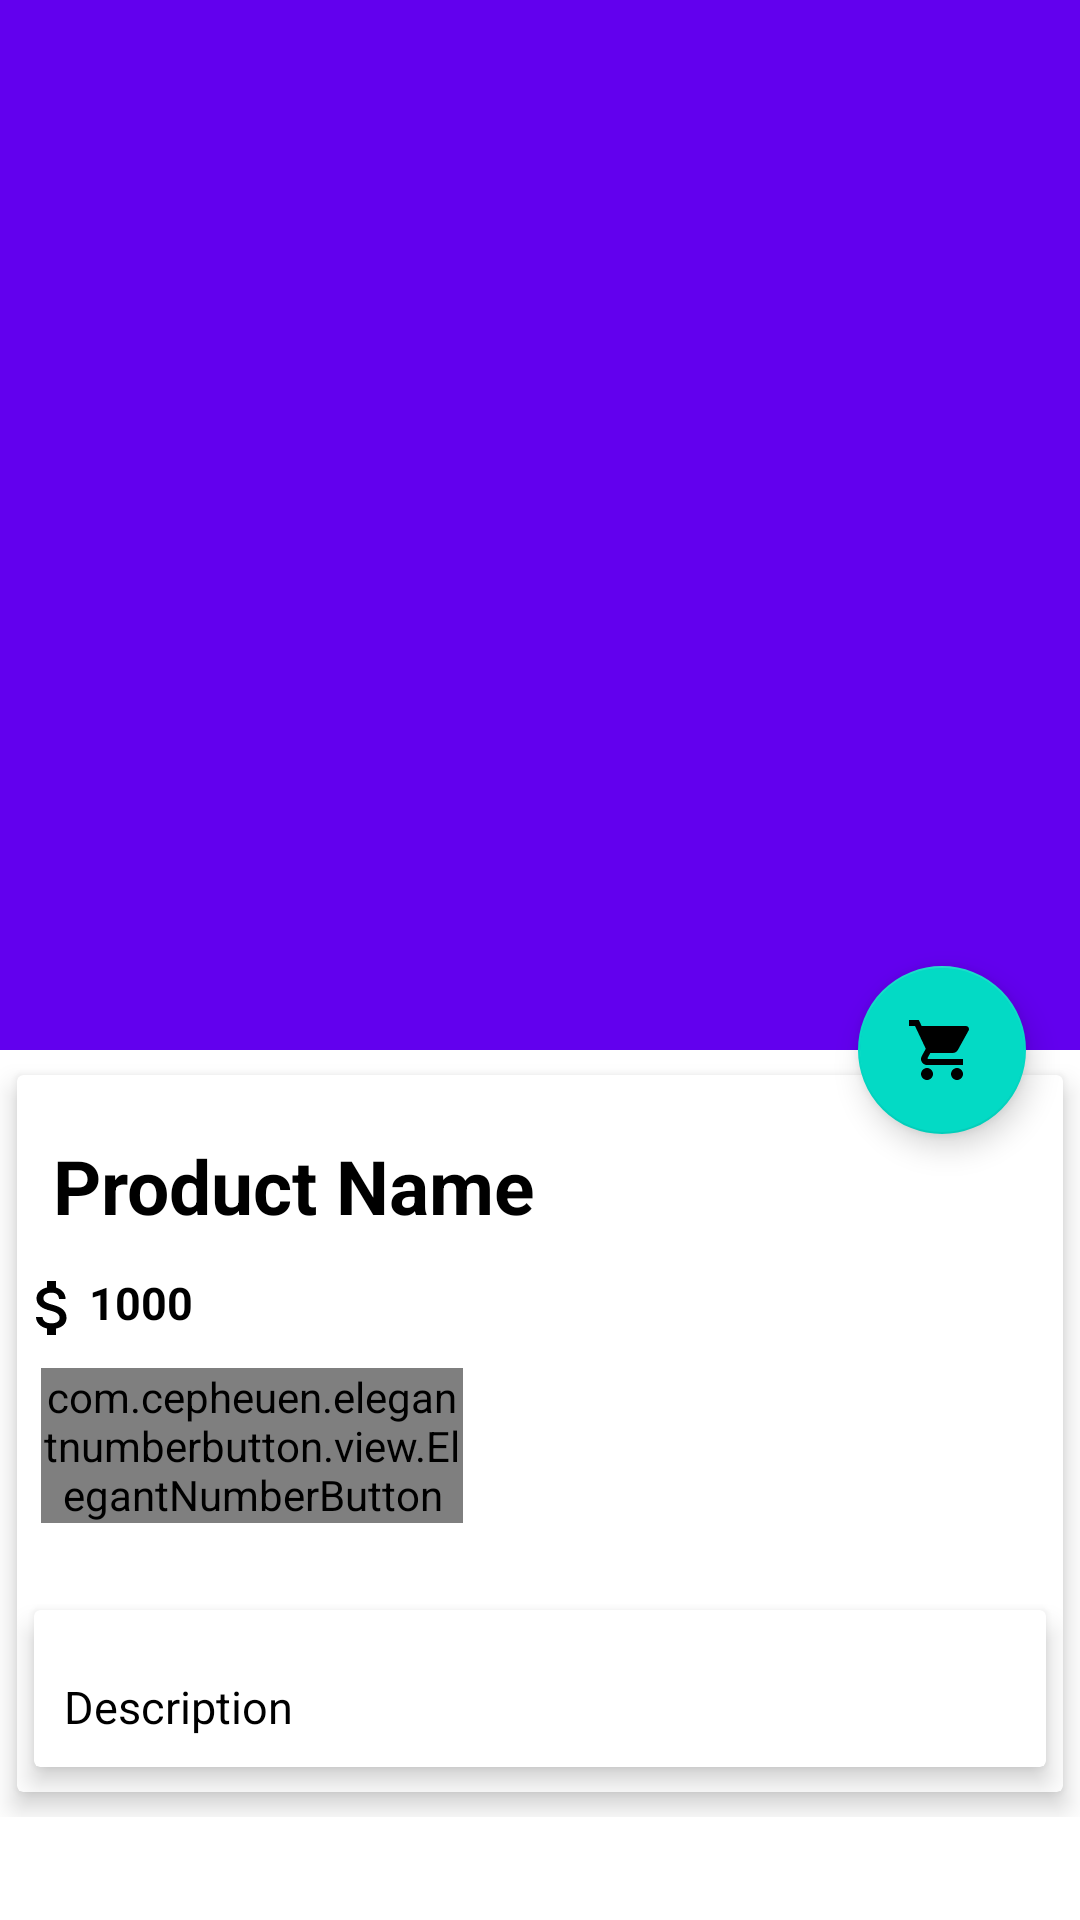

The Android layout XML behind this screen, and the referenced resources:
<!-- AndroidManifest.xml: application theme Theme.WeCart -->
<!-- res/layout/activity_customer_side_product_details.xml -->
<?xml version="1.0" encoding="utf-8"?>
<androidx.coordinatorlayout.widget.CoordinatorLayout xmlns:android="http://schemas.android.com/apk/res/android"
    xmlns:app="http://schemas.android.com/apk/res-auto"
    xmlns:tools="http://schemas.android.com/tools"
    android:layout_width="match_parent"
    android:layout_height="match_parent"
    tools:context=".CustomerSideProductDetailsActivity">

    <com.google.android.material.appbar.AppBarLayout
        android:id="@+id/app_bar_layout"
        android:layout_width="match_parent"
        android:layout_height="wrap_content"
        android:theme="@style/ThemeOverlay.AppCompat.Dark.ActionBar"
        android:fitsSystemWindows="true">

        <com.google.android.material.appbar.CollapsingToolbarLayout
            android:id="@+id/collapsing"
            android:layout_width="match_parent"
            android:layout_height="350dp"
            android:fitsSystemWindows="true"
            app:layout_scrollFlags="scroll|exitUntilCollapsed"
            app:contentScrim="#0e0d0e"
            app:expandedTitleTextAppearance="@color/yellow">

            <ImageView
                android:id="@+id/img_product"
                android:layout_width="match_parent"
                android:layout_height="match_parent"
                android:contentDescription="@null"
                android:scaleType="centerCrop"
                app:layout_collapseMode="parallax"
                />

        </com.google.android.material.appbar.CollapsingToolbarLayout>

    </com.google.android.material.appbar.AppBarLayout>

    <androidx.core.widget.NestedScrollView
        android:id="@+id/nestedScrollView"
        android:clipToPadding="false"
        android:layout_width="match_parent"
        android:layout_height="match_parent"
        app:layout_behavior="@string/appbar_scrolling_view_behavior"
        >

        <LinearLayout
            android:layout_width="match_parent"
            android:layout_height="wrap_content"
            android:orientation="horizontal">

            <androidx.cardview.widget.CardView
                android:layout_width="match_parent"
                android:layout_height="wrap_content"
                app:cardElevation="5dp"
                app:cardUseCompatPadding="true"
                >

                <LinearLayout
                    android:orientation="vertical"
                    android:layout_width="match_parent"
                    android:layout_height="wrap_content">

                    <TextView
                        android:id="@+id/product_name"
                        android:layout_marginTop="8dp"
                        android:padding="12dp"
                        android:text="Product Name"
                        android:textColor="@android:color/black"
                        android:textSize="25sp"
                        android:textStyle="bold"
                        android:layout_width="wrap_content"
                        android:layout_height="wrap_content" />

                    <LinearLayout
                        android:id="@+id/layout_price"
                        android:orientation="horizontal"
                        android:layout_width="wrap_content"
                        android:layout_height="wrap_content">

                        <ImageView
                            app:srcCompat="@drawable/ic_baseline_attach_money_24"
                            android:layout_weight="5"
                            android:layout_width="0dp"
                            android:layout_height="wrap_content" />

                        <TextView
                            android:id="@+id/product_price"
                            android:text="1000"
                            android:textColor="@android:color/black"
                            android:textSize="15sp"
                            android:textStyle="bold"
                            android:layout_width="0dp"
                            android:layout_weight="9"
                            android:layout_height="wrap_content" />

                    </LinearLayout>

                    <com.cepheuen.elegantnumberbutton.view.ElegantNumberButton
                        android:layout_width="wrap_content"
                        android:layout_height="wrap_content"
                        android:id="@+id/quantity_button"
                        android:layout_marginTop="8dp"
                        android:layout_marginLeft="8dp"
                        android:layout_marginRight="200dp"
                        android:layout_marginBottom="70dp"
                        app:textSize="8sp"
                        app:backGroundColor="@color/yellow"
                        app:initialNumber="1"
                        app:finalNumber="20"/>

                </LinearLayout>

                <androidx.cardview.widget.CardView
                    android:layout_width="match_parent"
                    android:layout_height="wrap_content"
                    app:cardElevation="5dp"
                    app:cardUseCompatPadding="true"
                    android:layout_marginTop="170dp">

                    <TextView
                        android:id="@+id/product_description"
                        android:layout_width="wrap_content"
                        android:layout_height="wrap_content"
                        android:layout_marginTop="12dp"
                        android:lineSpacingMultiplier="1.5"
                        android:padding="10dp"
                        android:text="Description"
                        android:textColor="@android:color/black"
                        android:textSize="15sp" />

                </androidx.cardview.widget.CardView>

            </androidx.cardview.widget.CardView>



        </LinearLayout>



    </androidx.core.widget.NestedScrollView>

    <com.google.android.material.floatingactionbutton.FloatingActionButton
        android:id="@+id/cart_button"
        android:layout_width="wrap_content"
        android:layout_height="wrap_content"
        android:backgroundTint="@color/teal_200"
        app:backgroundTintMode="add"
        app:layout_anchor="@id/app_bar_layout"
        app:layout_anchorGravity="bottom|right"
        app:pressedTranslationZ="12dp"
        app:srcCompat="@drawable/ic_cart_icon"
        app:useCompatPadding="true"
        tools:ignore="SpeakableTextPresentCheck" />


</androidx.coordinatorlayout.widget.CoordinatorLayout>
<!-- resources referenced by this layout -->
<resources>
  <color name="teal_200">#FF03DAC5</color>
  <color name="yellow">#FFC107</color>
  <!-- drawable ic_baseline_attach_money_24 (drawable) -->
  <?xml version="1.0" encoding="utf-8"?>
  <vector xmlns:android="http://schemas.android.com/apk/res/android"
      android:width="24dp"
      android:height="24dp"
      android:viewportWidth="24"
      android:viewportHeight="24">
    <path
        android:fillColor="@android:color/black"
        android:pathData="M11.8,10.9c-2.27,-0.59 -3,-1.2 -3,-2.15 0,-1.09 1.01,-1.85 2.7,-1.85 1.78,0 2.44,0.85 2.5,2.1h2.21c-0.07,-1.72 -1.12,-3.3 -3.21,-3.81V3h-3v2.16c-1.94,0.42 -3.5,1.68 -3.5,3.61 0,2.31 1.91,3.46 4.7,4.13 2.5,0.6 3,1.48 3,2.41 0,0.69 -0.49,1.79 -2.7,1.79 -2.06,0 -2.87,-0.92 -2.98,-2.1h-2.2c0.12,2.19 1.76,3.42 3.68,3.83V21h3v-2.15c1.95,-0.37 3.5,-1.5 3.5,-3.55 0,-2.84 -2.43,-3.81 -4.7,-4.4z"/>
  </vector>
  <!-- drawable ic_cart_icon (drawable) -->
  <vector android:height="24dp"
      android:viewportHeight="24.0" android:viewportWidth="24.0"
      android:width="24dp" xmlns:android="http://schemas.android.com/apk/res/android">
      <path android:fillColor="#FF000000" android:pathData="M7,18c-1.1,0 -1.99,0.9 -1.99,2S5.9,22 7,22s2,-0.9 2,-2 -0.9,-2 -2,-2zM1,2v2h2l3.6,7.59 -1.35,2.45c-0.16,0.28 -0.25,0.61 -0.25,0.96 0,1.1 0.9,2 2,2h12v-2L7.42,15c-0.14,0 -0.25,-0.11 -0.25,-0.25l0.03,-0.12 0.9,-1.63h7.45c0.75,0 1.41,-0.41 1.75,-1.03l3.58,-6.49c0.08,-0.14 0.12,-0.31 0.12,-0.48 0,-0.55 -0.45,-1 -1,-1L5.21,4l-0.94,-2L1,2zM17,18c-1.1,0 -1.99,0.9 -1.99,2s0.89,2 1.99,2 2,-0.9 2,-2 -0.9,-2 -2,-2z"/>
  </vector>
  <style name="Theme.WeCart" parent="Theme.MaterialComponents.DayNight.DarkActionBar">
          
          <item name="colorPrimary">@color/purple_500</item>
          <item name="colorPrimaryVariant">@color/purple_700</item>
          <item name="colorOnPrimary">@color/white</item>
          
          <item name="colorSecondary">@color/teal_200</item>
          <item name="colorSecondaryVariant">@color/teal_700</item>
          <item name="colorOnSecondary">@color/black</item>
          
          <item name="android:statusBarColor" tools:targetApi="l">?attr/colorPrimaryVariant</item>
          
      </style>
  <color name="purple_500">#FF6200EE</color>
  <color name="purple_700">#FF3700B3</color>
  <color name="white">#FFFFFFFF</color>
  <color name="teal_700">#FF018786</color>
  <color name="black">#FF000000</color>
</resources>
